Run: headless pygame with SDL's dummy video driver; simulated clock (each Clock.tick advances the game by its frame time, no real sleeping); random seed 0; keys injected as events and as key.get_pressed() state; no mouse input.
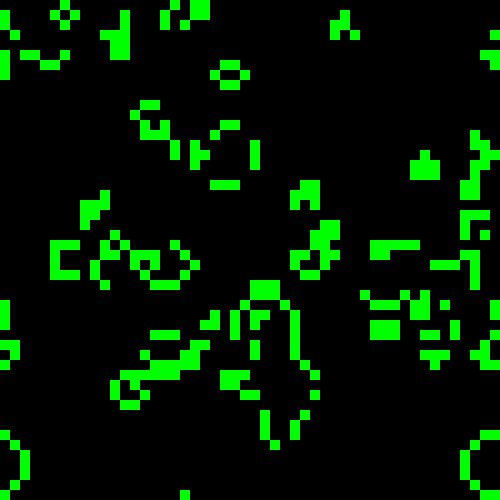
Frame 1 of 4 · flips 1–60 · no input
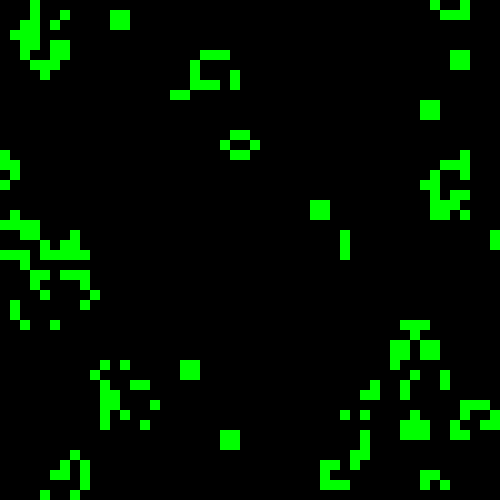
Frame 2 of 4 · flips 61–180 · tapped SPACE, RETURN · held RIGHT (→), D
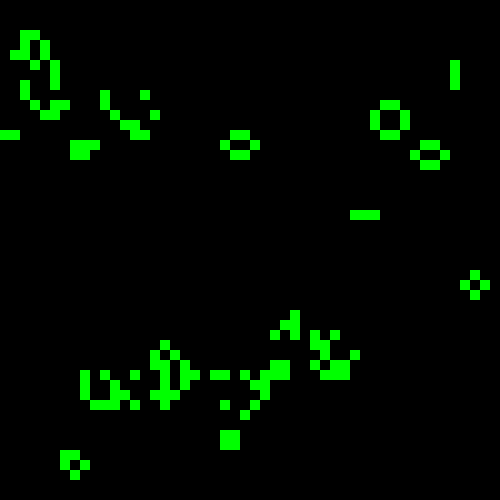
Frame 3 of 4 · flips 181–300 · held DOWN (↓), S
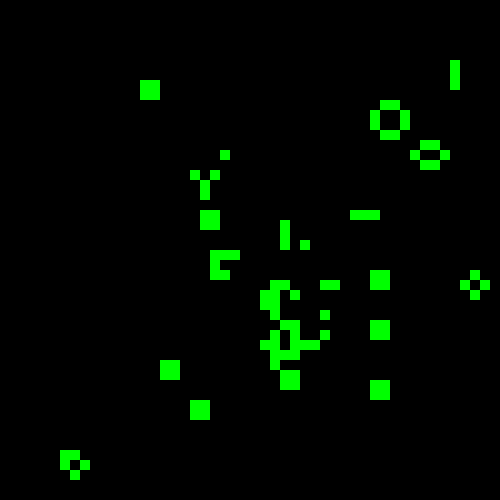
Frame 4 of 4 · flips 301–420 · held LEFT (←), A, UP (↑), W

The pygame program that drew these frames:

import random  # Importowanie modułu random do generowania losowych liczb
from time import sleep  # Importowanie funkcji sleep do wstrzymywania wykonania programu
import pygame  # Importowanie biblioteki Pygame do tworzenia gier

# model - zajmuje sie tylko biznesem
class GameModel:
    def __init__(self, width, height):
        self.width = width  # Ustawienie szerokości planszy
        self.height = height  # Ustawienie wysokości planszy
        # Inicjalizacja planszy jako dwuwymiarowej listy z losowymi wartościami 0 lub 1
        self.grid = [[random.randint(0, 1) for _ in range(self.width)] for _ in range(self.height)]

    def count(self, x, y):
        count = 0  # Inicjalizacja licznika sąsiadów
        # Iterowanie przez wszystkie sąsiednie komórki (w tym samą komórkę)
        for j in range(y - 1, y + 2):
            if j == self.height:  # W przypadku przekroczenia wysokości, resetowanie do 0
                j = 0
            for i in range(x - 1, x + 2):
                if i == self.width:  # W przypadku przekroczenia szerokości, resetowanie do 0
                    i = 0
                # Zliczanie sąsiadów, ignorując samą komórkę
                if self.grid[j][i] == 1 and (x != i or y != j):
                    count += 1  # Zwiększanie licznika
        return count  # Zwracanie liczby żywych sąsiadów

    def update(self):
        # Tworzenie nowej planszy z martwymi komórkami
        new_grid = [[0 for _ in range(self.width)] for _ in range(self.height)]

        # Iteracja przez wszystkie komórki planszy
        for y in range(self.height):
            for x in range(self.width):
                if self.grid[y][x] == 1:  # Sprawdzanie, czy komórka jest żywa
                    # Utrzymanie komórki przy życiu jeśli ma 2 lub 3 żywych sąsiadów
                    if self.count(x, y) in [2, 3]:
                        new_grid[y][x] = 1  # Komórka pozostaje żywa
                else:
                    # Ożywienie komórki jeśli ma dokładnie 3 żywych sąsiadów
                    if self.count(x, y) == 3:
                        new_grid[y][x] = 1  # Komórka staje się żywa
        self.grid = new_grid  # Aktualizacja planszy do nowego stanu

    def get_grid(self):
        return self.grid  # Zwracanie aktualnego stanu planszy

# view - odpowiada za drukowanie
class GameView:
    def __init__(self, width, height, cell_size=10):
        self.width = width  # Ustawienie szerokości widoku
        self.height = height  # Ustawienie wysokości widoku
        self.cell_size = cell_size  # Ustawienie rozmiaru komórki
        pygame.init()  # Inicjalizacja Pygame
        # Ustawienie rozmiaru okna na podstawie szerokości i wysokości planszy
        self.screen = pygame.display.set_mode((self.width*self.cell_size, self.height*self.cell_size))
        pygame.display.set_caption('Gra w życie')  # Ustawienie tytułu okna

    def display(self, grid):
        self.screen.fill((0, 0, 0))  # Wyczyszczenie planszy na czarno
        # Iteracja przez wszystkie komórki planszy
        for y in range(self.height):
            for x in range(self.width):
                if grid[y][x] == 1:  # Sprawdzanie, czy komórka jest żywa
                    # Rysowanie zielonego prostokąta dla żywej komórki
                    pygame.draw.rect(self.screen, 'green', (x*self.cell_size, y*self.cell_size, self.cell_size, self.cell_size))
        pygame.display.flip()  # Odświeżenie ekranu, aby pokazać zmiany

# controller - spina widok i biznes
class GameController:
    def __init__(self, width=50, height=50, cell_size=10):
        self.model = GameModel(width, height)  # Utworzenie modelu gry
        self.view = GameView(width, height, cell_size)  # Utworzenie widoku gry
        self.run()  # Rozpoczęcie głównej pętli gry

    def run(self):
        run = True  # Flaga do kontrolowania pętli gry
        while run:  # Główna pętla gry
            for event in pygame.event.get():  # Sprawdzanie zdarzeń Pygame
                if event.type == pygame.QUIT:  # Sprawdzenie, czy użytkownik zamknął okno
                    run = False  # Zatrzymanie pętli gry
            self.view.display(self.model.get_grid())  # Wyświetlenie aktualnego stanu planszy w widoku
            self.model.update()  # Aktualizacja stanu modelu gry
            sleep(0.5)  # Wstrzymanie działania na 0.5 sekundy

# Sprawdzenie, czy skrypt jest uruchamiany jako główny program
if __name__ == '__main__':
    controller = GameController()  # Utworzenie instancji kontrolera, co uruchamia grę
